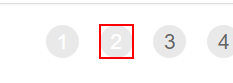
Task: Generate yearly report - Dispacher Process WorkFlow


Workflow: Process

Step 1 [else]: click on the link '" + in_TransactionItem +"' in window 'ACME System 1 - Work Items' (chrome.exe)

Step 2: On Element Appear : Next Page on the link '" +in_TransactionItem+ "' in window 'ACME System 1 - Work Items' (chrome.exe) (no picture)

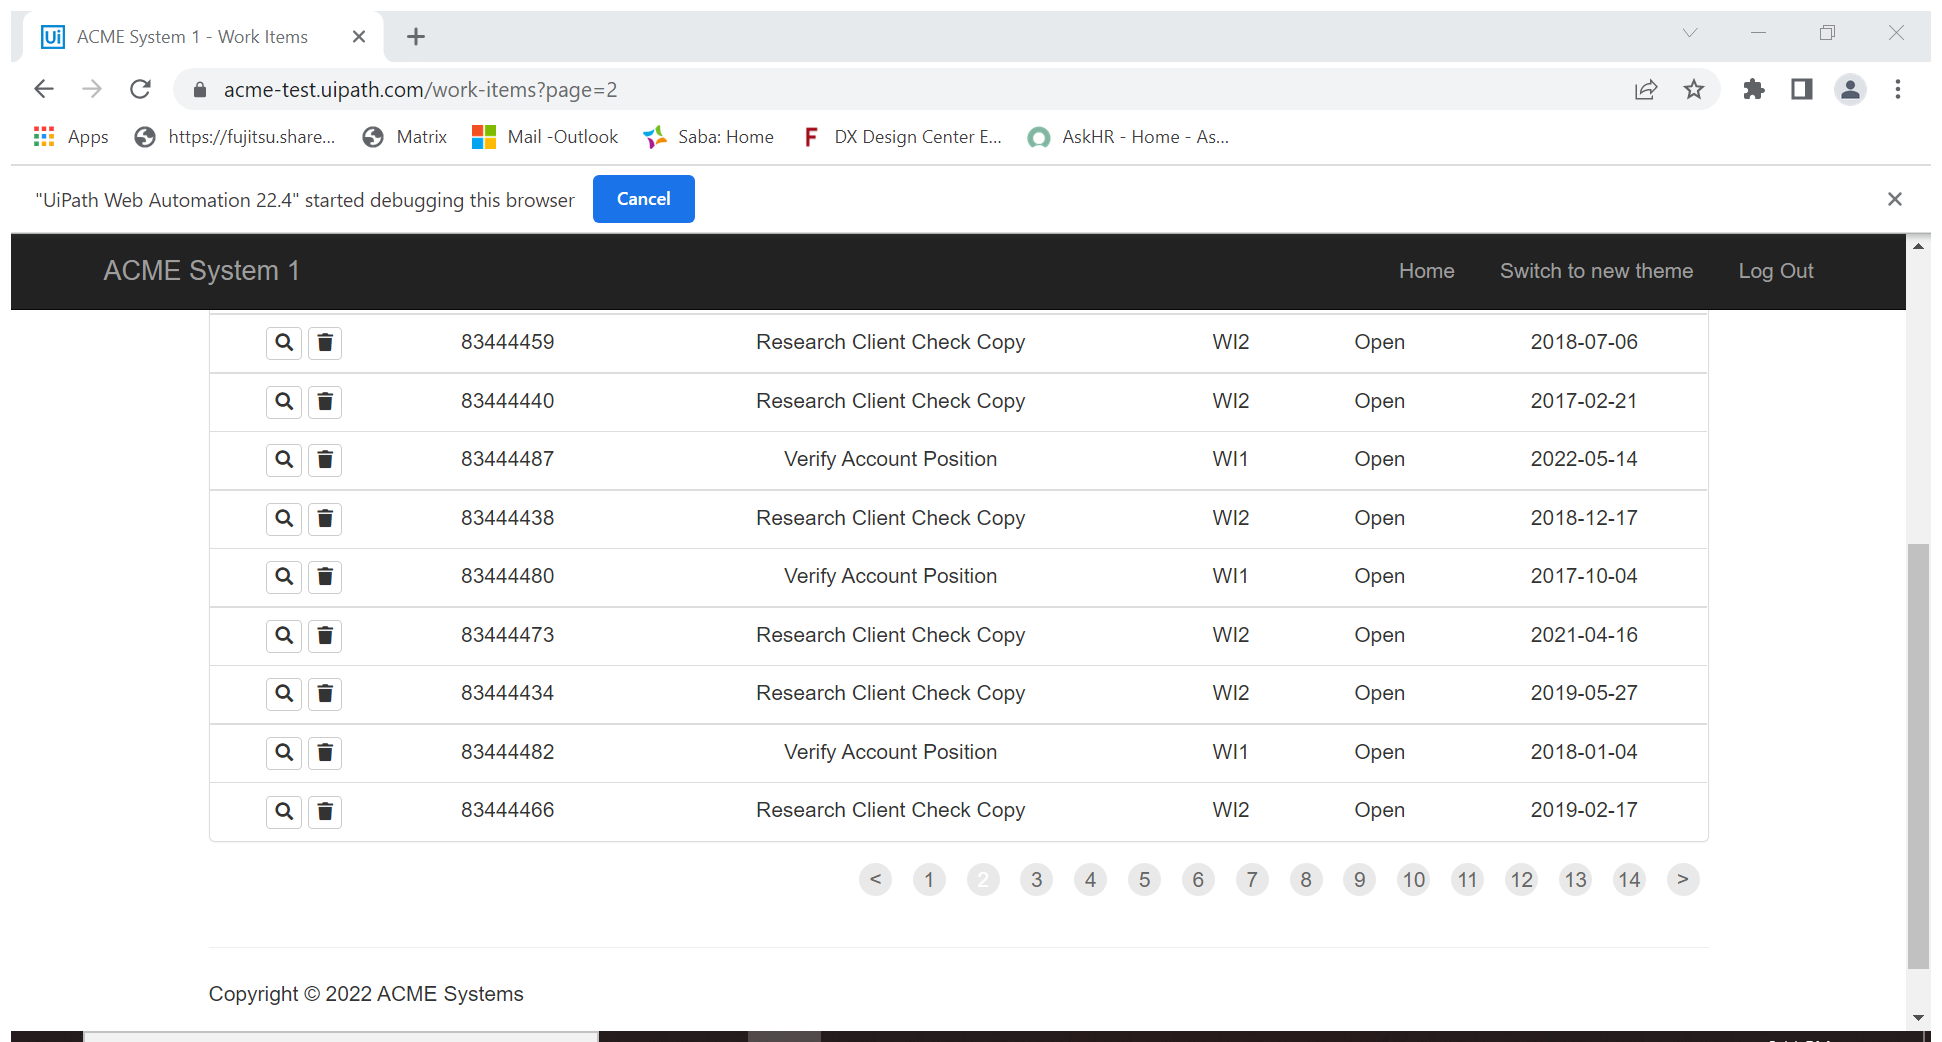
Step 3: Attach Browser 'ACMESyste Page' in window 'ACME System 1 - Work Items' (chrome.exe)

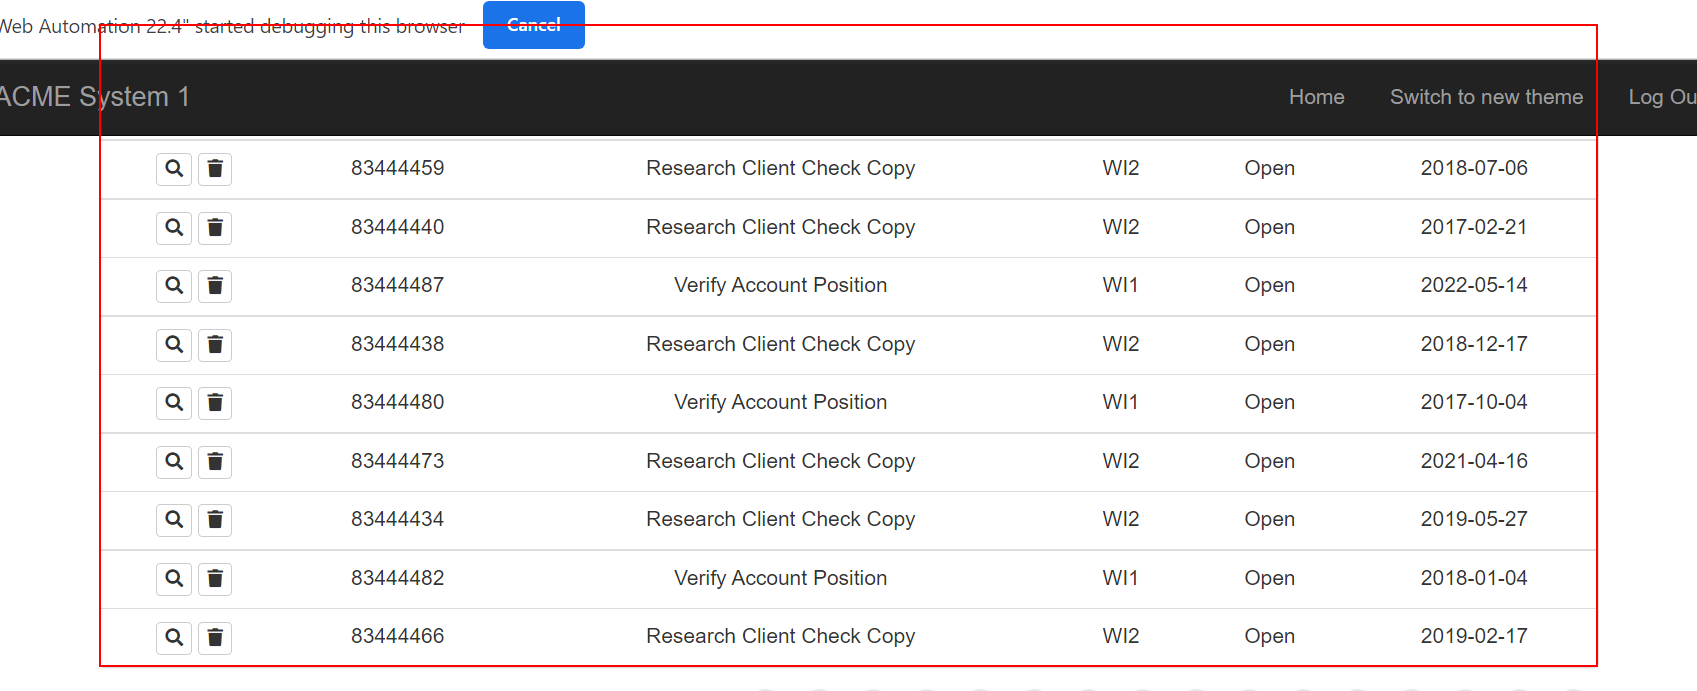
Step 4: get-text from the table